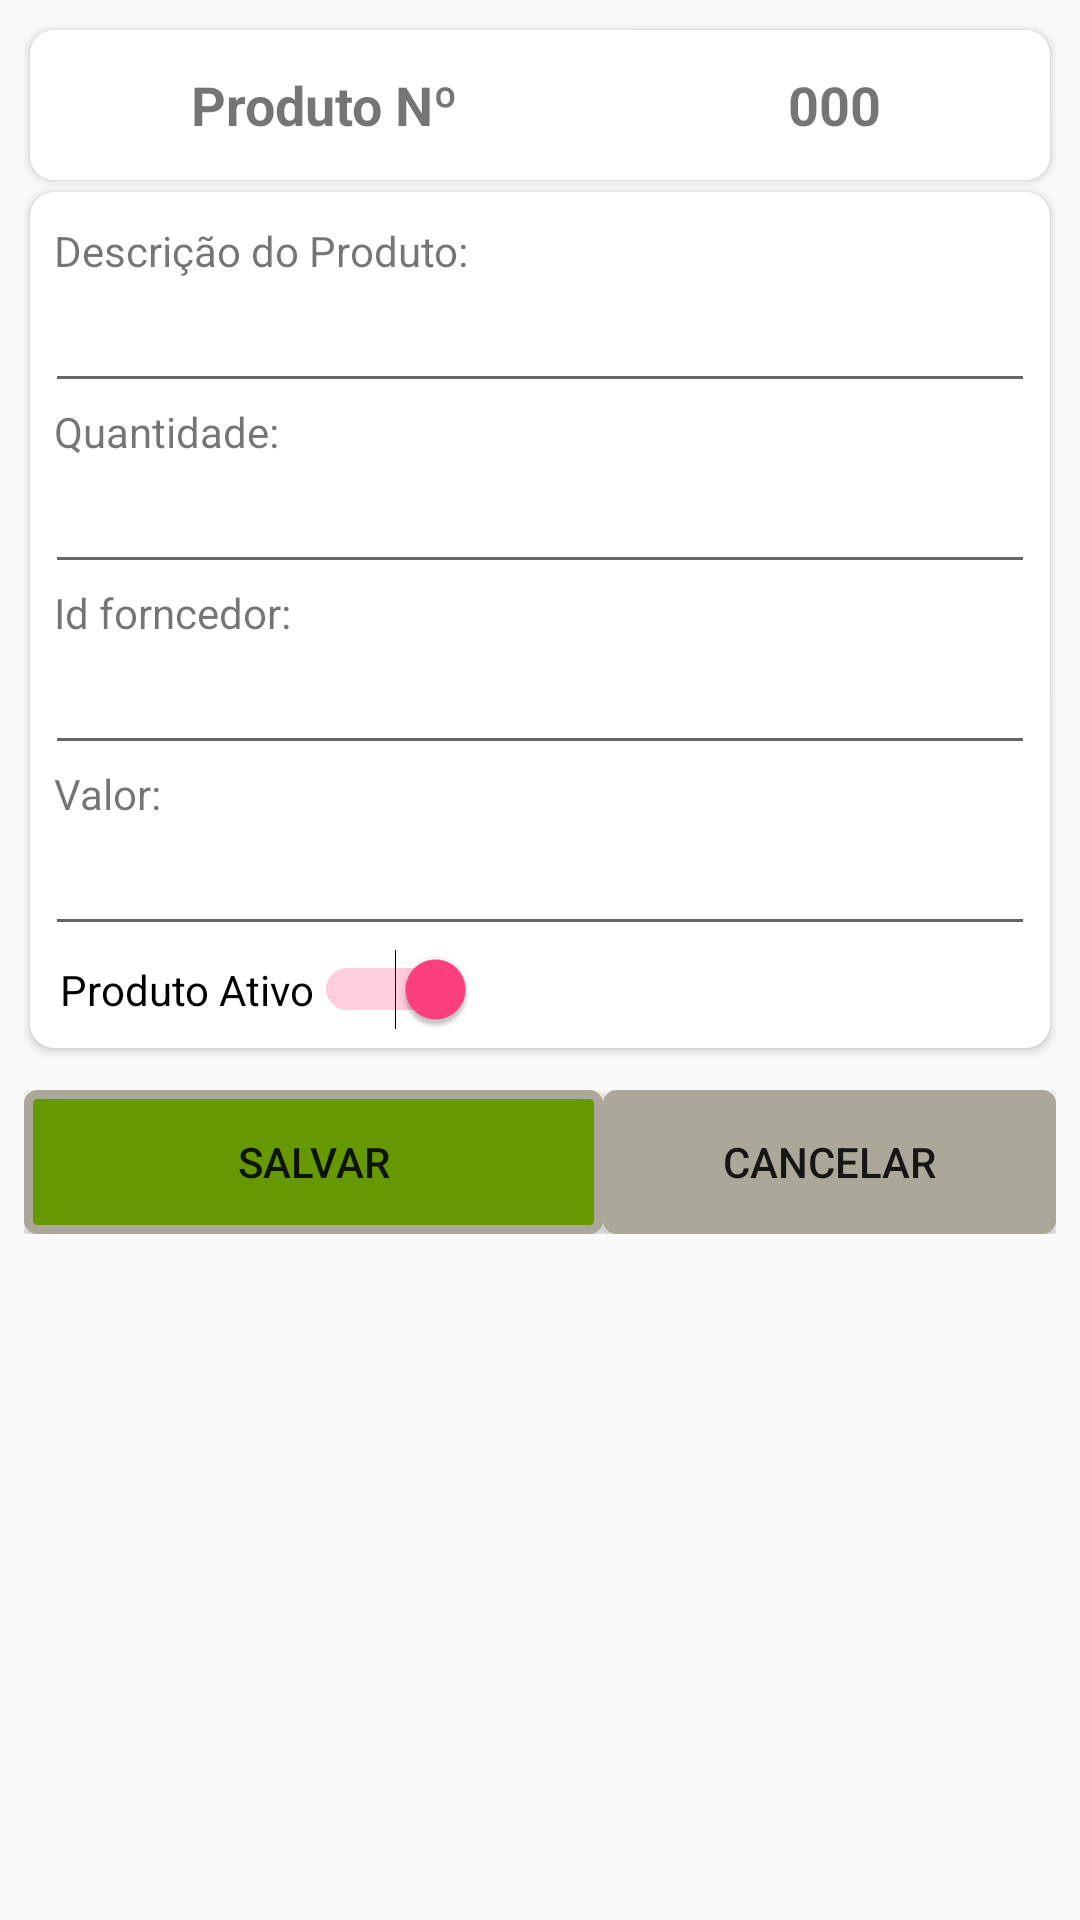

Layout XML and referenced resources for this Android screen:
<!-- AndroidManifest.xml: application theme AppTheme -->
<!-- res/layout/activitt_cadastro_produtos.xml -->
<?xml version="1.0" encoding="utf-8"?>
<LinearLayout xmlns:android="http://schemas.android.com/apk/res/android"
    xmlns:app="http://schemas.android.com/apk/res-auto"
    xmlns:tools="http://schemas.android.com/tools"
    android:layout_width="match_parent"
    android:layout_height="match_parent"
    android:elevation="0dp"
    android:focusable="true"
    android:focusableInTouchMode="true"
    android:orientation="vertical"
    android:padding="8dp">

    <androidx.cardview.widget.CardView
        android:layout_width="match_parent"
        android:layout_height="wrap_content"
        android:layout_margin="2dp"
        app:cardCornerRadius="8dp">

        <LinearLayout
            android:layout_width="match_parent"
            android:layout_height="match_parent"
            android:orientation="vertical">

            <LinearLayout
                android:id="@+id/lltopo"
                android:layout_width="match_parent"
                android:layout_height="wrap_content">

                <ImageView
                    android:id="@+id/imgNewCliente"
                    android:layout_width="wrap_content"
                    android:layout_height="wrap_content"
                    android:paddingLeft="10dp"
                    android:visibility="visible"
                    app:srcCompat="@mipmap/addprod"
                    tools:visibility="visible" />

                <TextView
                    android:id="@+id/tvtopdescri"
                    android:layout_width="match_parent"
                    android:layout_height="match_parent"
                    android:layout_span="3"
                    android:background="@android:color/white"
                    android:gravity="center_vertical|center_horizontal"
                    android:padding="18dip"
                    android:text="CADASTRO DE PRODUTOS"
                    android:textAppearance="@style/TextAppearance.AppCompat.Title"
                    android:textColor="@android:color/holo_green_light" />

            </LinearLayout>

            <LinearLayout
                android:layout_width="match_parent"
                android:layout_height="wrap_content">

                <TextView
                    android:id="@+id/tvNocli"
                    android:layout_width="196dp"
                    android:layout_height="50dp"

                    android:background="@android:color/background_light"
                    android:gravity="center"
                    android:text="Produto Nº"

                    android:textSize="18sp"
                    android:textStyle="bold" />

                <TextView
                    android:id="@+id/textViewNumcadProd"
                    android:layout_width="match_parent"
                    android:layout_height="wrap_content"

                    android:gravity="center_vertical|center_horizontal"
                    android:text="000"
                    android:textSize="18sp"
                    android:textStyle="bold" />

            </LinearLayout>

        </LinearLayout>

    </androidx.cardview.widget.CardView>

    <androidx.cardview.widget.CardView
        android:layout_width="match_parent"
        android:layout_height="wrap_content"
        android:layout_margin="2dp"
        app:cardCornerRadius="8dp">
        android:id="@+id/llquadrantecentro"
        android:layout_width="match_parent"
        android:layout_height="wrap_content"
        android:orientation="vertical">

        <LinearLayout
            android:layout_width="match_parent"
            android:layout_height="wrap_content"
            android:orientation="vertical"
            android:padding="5dp">

            <LinearLayout
                android:id="@+id/lldescricao"
                android:layout_width="match_parent"
                android:layout_height="wrap_content"
                android:orientation="vertical">

                <TextView

                    android:id="@+id/ldescri"
                    android:layout_width="match_parent"
                    android:layout_height="wrap_content"
                    android:layout_gravity="center_vertical|center_horizontal"
                    android:gravity="fill_vertical"
                    android:paddingLeft="3dp"
                    android:paddingTop="5dp"
                    android:text="Descrição do Produto:" />

                <EditText
                    android:id="@+id/editnomeprod"
                    android:layout_width="match_parent"
                    android:layout_height="wrap_content"
                    android:ems="10"
                    android:inputType="textPersonName" />

            </LinearLayout>

            <LinearLayout
                android:id="@+id/llvalor"
                android:layout_width="match_parent"
                android:layout_height="match_parent"
                android:orientation="vertical">

                <TextView
                    android:id="@+id/lquantidade"
                    android:layout_width="match_parent"
                    android:layout_height="match_parent"
                    android:layout_gravity="center|center_vertical"
                    android:gravity="center_vertical"
                    android:paddingLeft="3dp"
                    android:text="Quantidade:" />

                <EditText
                    android:id="@+id/editquantidadenew"
                    android:layout_width="match_parent"
                    android:layout_height="wrap_content"
                    android:ems="10"
                    android:inputType="number" />

            </LinearLayout>

            <LinearLayout
                android:id="@+id/llfornecedor"
                android:layout_width="match_parent"
                android:layout_height="wrap_content"
                android:orientation="vertical">

                <TextView
                    android:id="@+id/lfornecedor"
                    android:layout_width="match_parent"
                    android:layout_height="match_parent"
                    android:layout_gravity="center|center_vertical"
                    android:gravity="center_vertical"
                    android:paddingLeft="3dp"
                    android:text="Id forncedor:" />

                <EditText
                    android:id="@+id/editidfornecedor"
                    android:layout_width="match_parent"
                    android:layout_height="wrap_content"
                    android:ems="10"
                    android:inputType="number" />

            </LinearLayout>

            <LinearLayout
                android:id="@+id/llquantidade"
                android:layout_width="match_parent"
                android:layout_height="wrap_content"
                android:orientation="vertical">

                <TextView
                    android:id="@+id/lvalor"
                    android:layout_width="match_parent"
                    android:layout_height="match_parent"
                    android:layout_gravity="center|center_vertical"
                    android:gravity="center_vertical"
                    android:paddingLeft="3dp"
                    android:text="Valor:" />

                <EditText
                    android:id="@+id/edtvalorproduto"
                    android:layout_width="match_parent"
                    android:layout_height="wrap_content"
                    android:ems="10"
                    android:inputType="number" />

            </LinearLayout>

            <LinearLayout
                android:id="@+id/llativo"
                android:layout_width="match_parent"
                android:layout_height="wrap_content"
                android:orientation="horizontal">

                <Switch
                    android:id="@+id/switchstatus"
                    android:layout_width="wrap_content"
                    android:layout_height="wrap_content"
                    android:checked="true"
                    android:clickable="true"
                    android:padding="5dp"
                    android:paddingEnd="20dp"
                    android:paddingBottom="20dp"
                    android:text="Produto Ativo"
                    android:textOff="OFF"
                    android:textOn="ON" />

                <RadioGroup
                    android:layout_width="wrap_content"
                    android:layout_height="match_parent" />

            </LinearLayout>

        </LinearLayout>

    </androidx.cardview.widget.CardView>

    <androidx.cardview.widget.CardView
        android:layout_width="match_parent"
        android:layout_height="wrap_content"
        android:layout_margin="2dp"
        app:cardCornerRadius="8dp"/>

    <LinearLayout
        android:id="@+id/llbutton"
        android:layout_width="match_parent"
        android:layout_height="wrap_content"
        android:orientation="horizontal"
        android:paddingTop="8dp">

        <Button
            android:id="@+id/btnSalvarprod"
            android:layout_width="193dp"
            android:layout_height="wrap_content"
            android:background="@drawable/custombutton"
            android:elevation="1dp"
            android:onClick="onClick"
            android:text="SALVAR" />

        <Button
            android:id="@+id/btnCancelarprod"
            android:layout_width="match_parent"
            android:layout_height="wrap_content"
            android:background="@drawable/custombutton_cancel"
            android:elevation="1dp"
            android:onClick="onClick"
            android:text="Cancelar" />

    </LinearLayout>
</LinearLayout>
<!-- resources referenced by this layout -->
<resources>
  <!-- drawable custombutton_cancel (drawable) -->
  <?xml version="1.0" encoding="utf-8"?>
  <selector xmlns:android="http://schemas.android.com/apk/res/android">
      <item android:state_pressed="true" >
          <shape>
              <gradient
                  android:startColor="@color/background_light"
                  android:endColor="@color/background_light"
                  android:angle="270" />
              <stroke
                  android:width="3dp"
                  android:color="@color/grey05" />
              <corners
                  android:radius="3dp" />
              <padding
                  android:left="10dp"
                  android:top="10dp"
                  android:right="10dp"
                  android:bottom="10dp" />
          </shape>
      </item>
  
      <item android:state_focused="true" >
          <shape>
              <gradient
                  android:endColor="@color/orange4"
                  android:startColor="@color/orange5"
                  android:angle="270" />
              <stroke
                  android:width="3dp"
                  android:color="@color/grey05" />
              <corners
                  android:radius="3dp" />
              <padding
                  android:left="10dp"
                  android:top="10dp"
                  android:right="10dp"
                  android:bottom="10dp" />
          </shape>
      </item>
  
      <item>
          <shape>
              <gradient
                  android:endColor="@color/grey05"
                  android:startColor="@color/grey05"
                  android:angle="270" />
              <stroke
                  android:width="3dp"
                  android:color="@color/grey05" />
              <corners
                  android:radius="3dp" />
              <padding
                  android:left="10dp"
                  android:top="10dp"
                  android:right="10dp"
                  android:bottom="10dp" />
          </shape>
      </item>
  
  </selector>
  <style name="AppTheme" parent="Theme.AppCompat.Light.DarkActionBar">
          
          <item name="colorPrimary">@color/colorPrimary</item>
          <item name="colorPrimaryDark">@color/colorPrimaryDark</item>
          <item name="colorAccent">@color/colorAccent</item>
      </style>
  <color name="background_light">#C6C4C4</color>
  <color name="grey05">#ACA899</color>
  <color name="orange4">#F7BE45</color>
  <color name="orange5">#F7D896</color>
  <color name="green_dark">#ff669900</color>
  <color name="colorPrimary">#3f51b5</color>
  <color name="colorPrimaryDark">#303F9F</color>
  <color name="colorAccent">#ff4081</color>
</resources>
